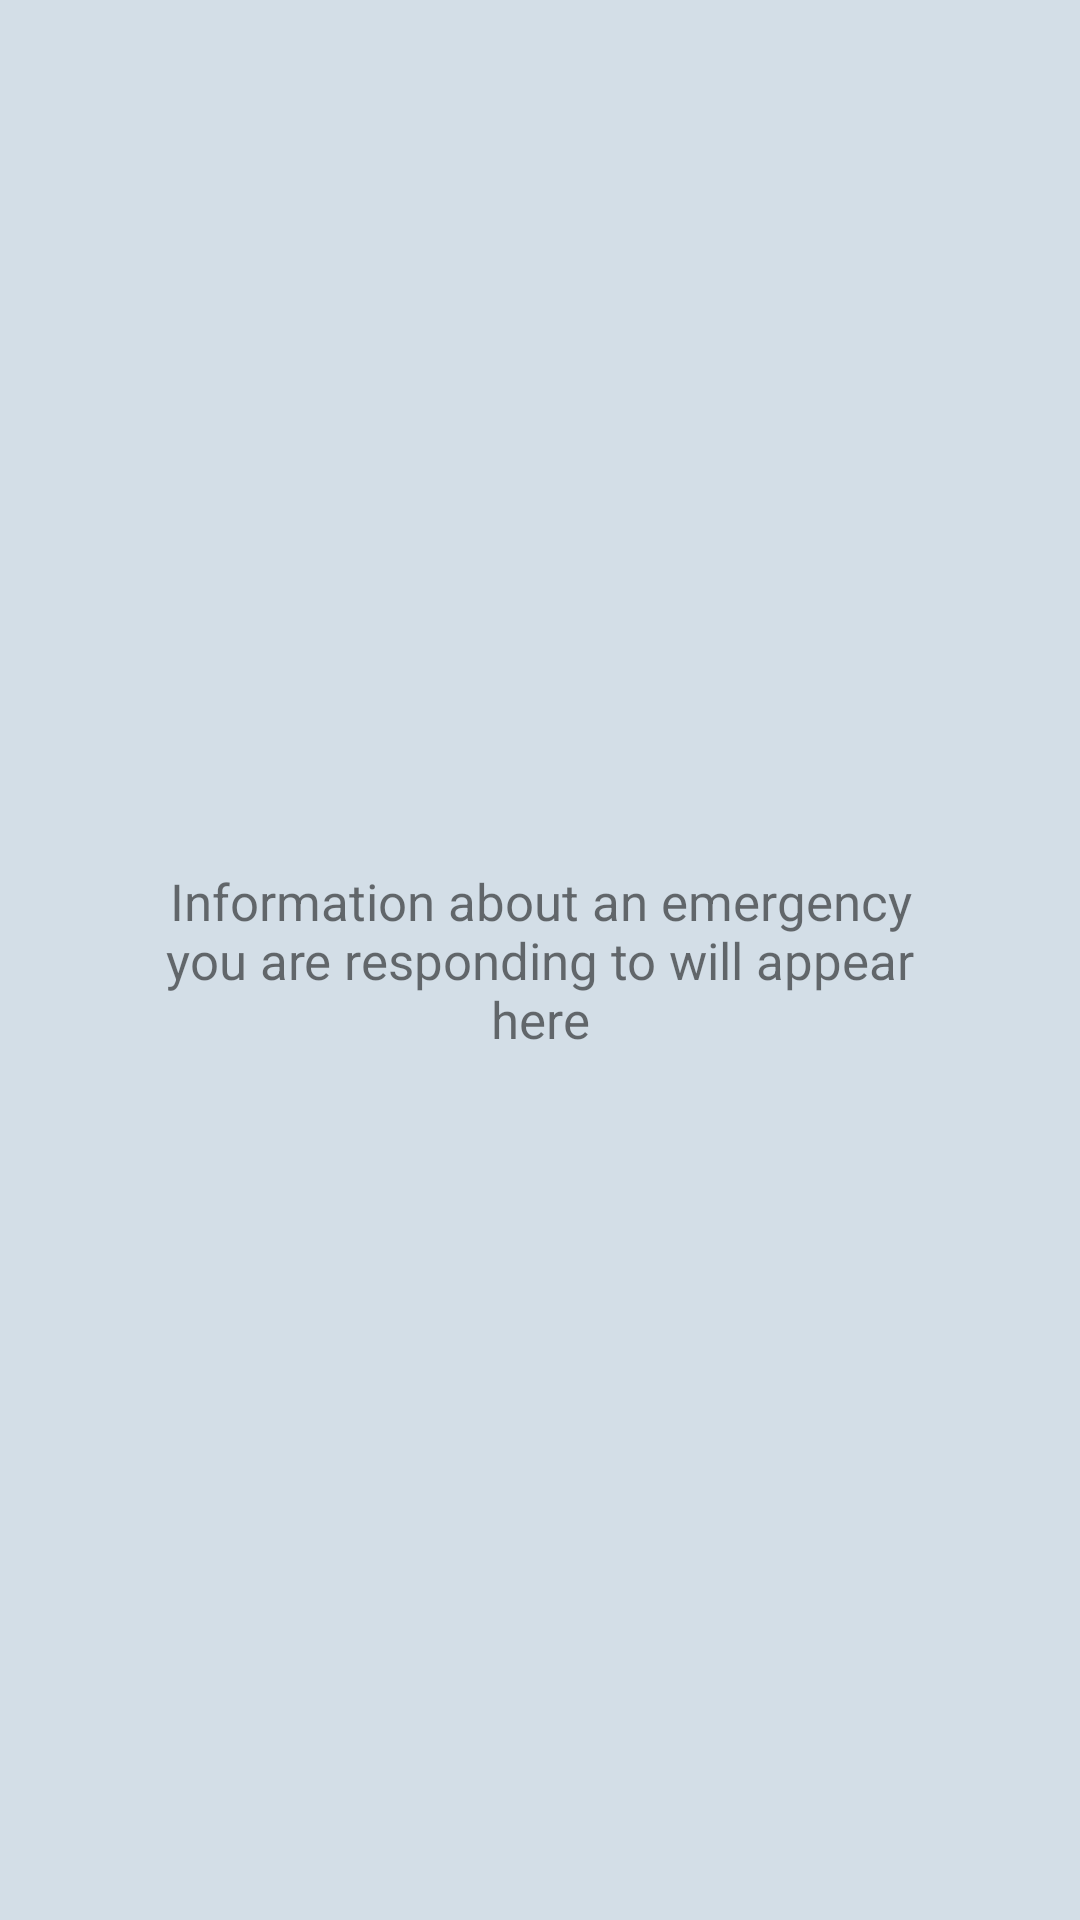

This screen was rendered from an Android layout file. Write that file and the resources it references.
<!-- AndroidManifest.xml: application theme AppTheme -->
<!-- res/layout/efar_main_you_tab.xml -->
<?xml version="1.0" encoding="utf-8"?>
<android.support.constraint.ConstraintLayout
    xmlns:android="http://schemas.android.com/apk/res/android"
    xmlns:app="http://schemas.android.com/apk/res-auto"
    xmlns:tools="http://schemas.android.com/tools"
    android:background="#d3dee7"
    android:layout_width="match_parent"
    android:layout_height="match_parent">

    <TextView
        android:id="@+id/messageTextView"
        android:layout_width="250dp"
        android:layout_height="wrap_content"
        android:layout_marginBottom="8dp"
        android:layout_marginLeft="8dp"
        android:layout_marginRight="8dp"
        android:layout_marginTop="8dp"
        android:text="Information about an emergency you are responding to will appear here"
        android:textAlignment="center"
        android:textSize="17dp"
        app:layout_constraintBottom_toBottomOf="parent"
        app:layout_constraintLeft_toLeftOf="parent"
        app:layout_constraintRight_toRightOf="parent"
        app:layout_constraintTop_toTopOf="parent"/>

    <ListView
        android:id="@+id/emergencyInfoListView"
        android:layout_width="0dp"
        android:layout_height="0dp"
        android:layout_marginBottom="8dp"
        android:layout_marginLeft="8dp"
        android:layout_marginRight="8dp"
        android:layout_marginTop="8dp"
        android:divider="@null"
        app:layout_constraintBottom_toBottomOf="parent"
        app:layout_constraintHorizontal_bias="0.0"
        app:layout_constraintLeft_toLeftOf="parent"
        app:layout_constraintRight_toRightOf="parent"
        app:layout_constraintTop_toTopOf="parent"
        app:layout_constraintVertical_bias="0.0"/>

</android.support.constraint.ConstraintLayout>
<!-- resources referenced by this layout -->
<resources>
  <style name="AppTheme" parent="Theme.AppCompat.Light.NoActionBar">
          
          <item name="colorPrimary">@color/EFAR_blue</item>
          <item name="colorPrimaryDark">@color/EFAR_blue</item>
          <item name="colorAccent">@color/EFAR_blue</item>
      </style>
  <color name="EFAR_blue">#023762</color>
</resources>
